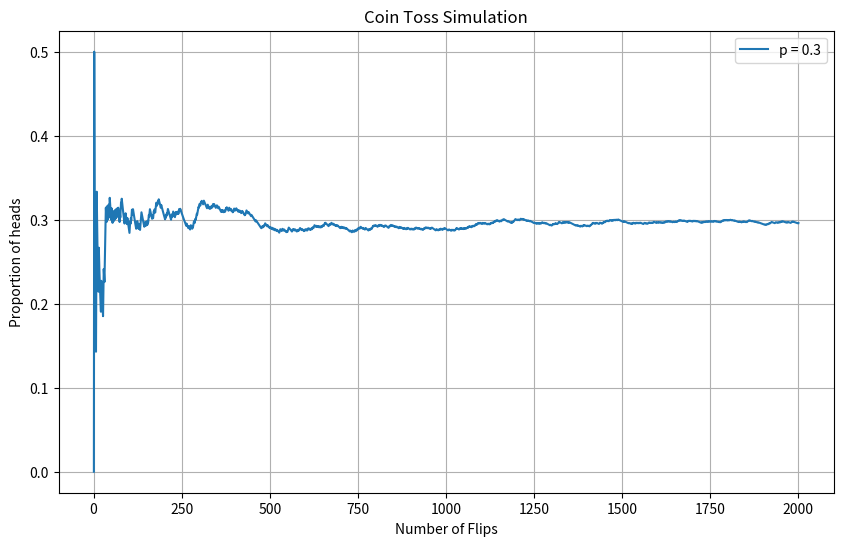
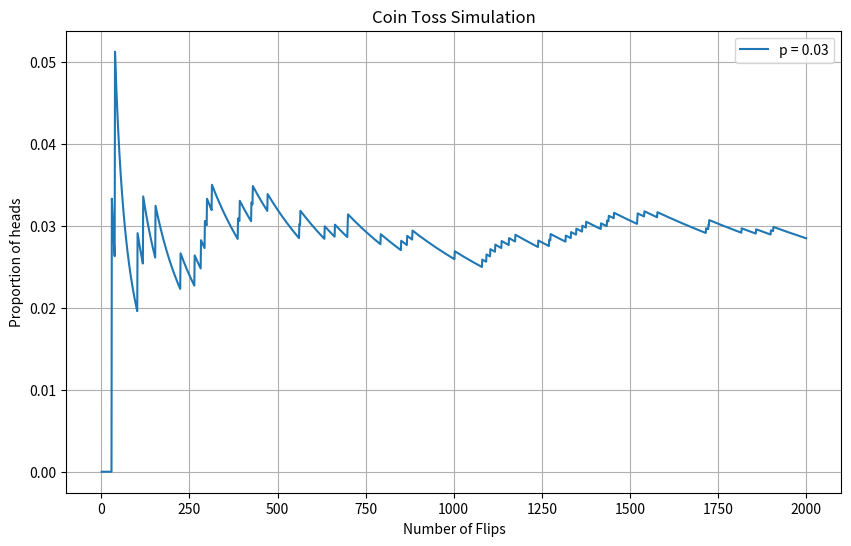

Reproduce these figures in Python, in order.
###Chapter1###

import numpy as np
import random
import matplotlib.pyplot as plt

#Exercise 1
def simulate_coins(p, n):
    flips = np.random.rand(n) < p 
    proportion = [sum(flips[:i+1])/float(i+1) for i in range(n)]  
    plt.figure(figsize=(10,6))
    plt.plot(range(1, n+1), proportion, label=f'p = {p}')    
    plt.xlabel("Number of Flips")
    plt.ylabel("Proportion of heads")
    plt.title("Coin Toss Simulation")
    plt.legend()
    plt.grid(True)
    plt.show()
p_values = [0.3, 0.03]
n = 2000
for p in p_values:
    simulate_coins(p, n)
    
#Exercise 2
def simulate_coins_2(p, n, trials):
    total = 0
    for _ in range(trials):
        heads=np.random.rand(n) < p
        total+=sum(heads)
    average = total/trials
    return average
    
p = 0.3
n_values = [10, 100, 1000]
trials = 1000

for n in n_values:
    expected = n*p
    average = simulate_coins_2(p, n, trials)
    print(f"For n = {n}, Expected number of heads (np) = {expected}, Average number of heads = {average}")
    
#Exercise 3
def ex_3():
    sample_space = [1,2,3,4,5,6]
    event_A = [2,4,6]
    event_B = [1,2,3,4]
    
    trials = 10000
    count_A = 0
    count_B = 0
    count_AB = 0
    
    for _ in range(trials):
        outcome = random.choice(sample_space)
        if outcome in event_A:
            count_A += 1
        if outcome in event_B:
            count_B += 1
        if outcome in event_A and outcome in event_B:
            count_AB += 1
    
    P_A = count_A / trials
    P_B = count_B / trials
    P_AB = count_AB / trials
    
    print("Theoretical value of P(AB):", 1/3)
    print("Simulated value of P(AB):", P_AB)
    print("Simulated value of P(A) * P(B):", P_A * P_B)
    
    C = [1, 3, 5] 
    D = [2, 4, 6]
    count_C = 0
    count_D = 0
    count_CD = 0
    
    for _ in range(trials):
        outcome = random.choice(sample_space)
        if outcome in C:
            count_C += 1
        if outcome in D:
            count_D += 1
        if outcome in C and outcome in D:
            count_CD += 1

    
    P_C = count_C / trials
    P_D = count_D / trials
    P_CD = count_CD / trials

    
    print("\nTheoretical value of P(C):", 1/2)
    print("Simulated value of P(C):", P_C)
    print("\nTheoretical value of P(D):", 1/2)
    print("Simulated value of P(D):", P_D)
    print("\nTheoretical value of P(CD):", 0)
    print("Simulated value of P(CD):", P_CD)
    print("Simulated value of P(C) * P(D):", P_C * P_D)

ex_3()



























